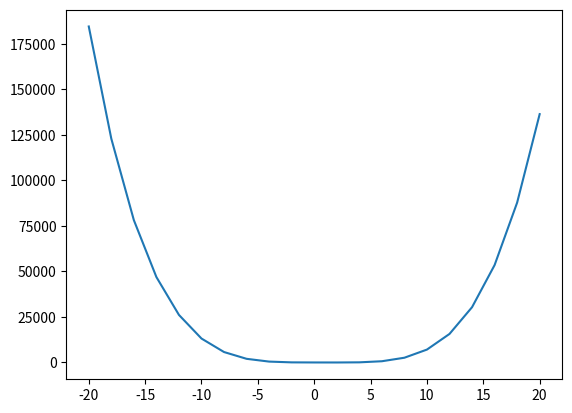

The script that saved this image:
import numpy as np
import matplotlib.pyplot as plt
quickmaths = lambda x: x**4- 3*x**3+ x**2-3*x + 10
x= np.linspace(20,-20,21)
plt.plot(x, quickmaths(x))
plt.savefig('plottest.png')
print("finish")
